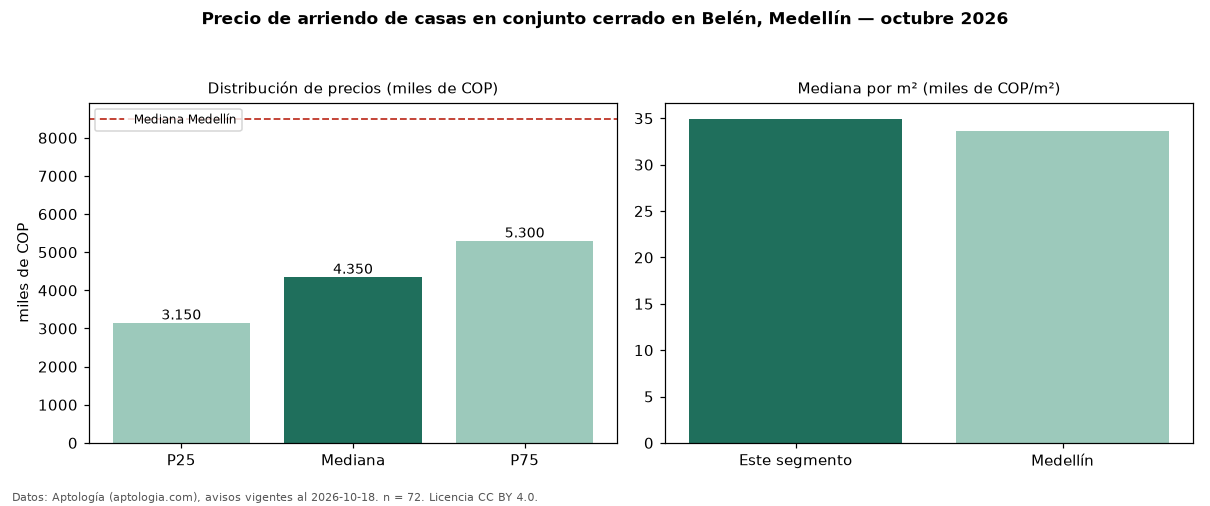

The data file committed next to this chart (first rows):
seccion, metrica, valor, moneda, n
filtro, conj, en conjunto cerrado, , 72
precio, p25, 3150000, COP, 72
precio, mediana, 4350000, COP, 72
precio, p75, 5300000, COP, 72
precio, minimo, 2000000, COP, 72
precio, maximo, 20300000, COP, 72
m2, mediana_precio_m2, 34950, COP, 72
m2, area_mediana_m2, 120.0, m2, 72
banos, mediana_banos, 3.0, , 
parqueadero, pct_con_parqueadero, 85.3, %, 68
estrato, estrato_mas_frecuente, 5, , 72
habitaciones, 3+, 4350000, COP, 71
ciudad, mediana_ciudad_referencia, 8500000, COP, 
ciudad, mediana_m2_ciudad, 33613, COP, 
fuente, fecha_datos, 2026-10-18, , 
fuente, atribucion, https://www.aptologia.com/casas-en-arrie…, , 
fuente, licencia, CC BY 4.0, , 
